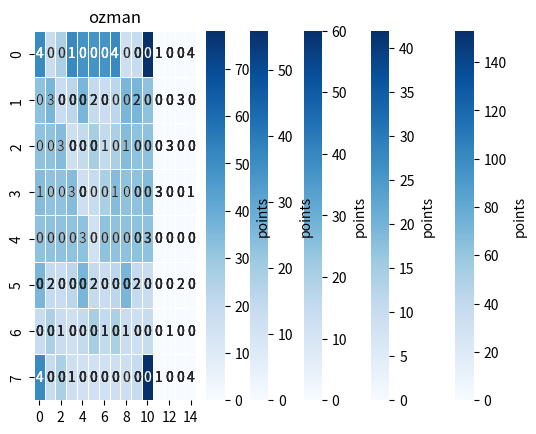

Python code for this plot:
# -*- coding: utf-8 -*-
# Python 3.8
"""
Author:     Vincent Fideli
Created:    Thu Jan  5 23:04:39 2023

Description
-----------
Trying to place a given word on a Scrabble board, maximising number of points.
- Inputs word to be searched
- Outputs max score the word can get
- Outputs location 

"""
import numpy as np
import matplotlib.pyplot as plt
import seaborn as sns

### Scrabble board setup
""""
0 = blank
1 = double letter
2 = triple letter
3 = double word
4 = triple word
"""
board = np.array([
    [4, 0, 0, 1, 0, 0, 0, 4, 0, 0, 0, 1, 0, 0, 4],
    [0, 3, 0, 0, 0, 2, 0, 0, 0, 2, 0, 0, 0, 3, 0],
    [0, 0, 3, 0, 0, 0, 1, 0, 1, 0, 0, 0, 3, 0, 0],
    [1, 0, 0, 3, 0, 0, 0, 1, 0, 0, 0, 3, 0, 0, 1],
    [0, 0, 0, 0, 3, 0, 0, 0, 0, 0, 3, 0, 0, 0, 0],
    [0, 2, 0, 0, 0, 2, 0, 0, 0, 2, 0, 0, 0, 2, 0],
    [0, 0, 1, 0, 0, 0, 1, 0, 1, 0, 0, 0, 1, 0, 0],
    [4, 0, 0, 1, 0, 0, 0, 0, 0, 0, 0, 1, 0, 0, 4],
    [0, 0, 1, 0, 0, 0, 1, 0, 1, 0, 0, 0, 1, 0, 0],
    [0, 2, 0, 0, 0, 2, 0, 0, 0, 2, 0, 0, 0, 2, 0],
    [0, 0, 0, 0, 3, 0, 0, 0, 0, 0, 3, 0, 0, 0, 0],
    [1, 0, 0, 3, 0, 0, 0, 1, 0, 0, 0, 3, 0, 0, 1],
    [0, 0, 3, 0, 0, 0, 1, 0, 1, 0, 0, 0, 3, 0, 0],
    [0, 3, 0, 0, 0, 2, 0, 0, 0, 2, 0, 0, 0, 3, 0],
    [4, 0, 0, 1, 0, 0, 0, 4, 0, 0, 0, 1, 0, 0, 4]
    ])

# Defining the number of points each letter is worth
points_reversed = {
    1: ['A', 'E', 'I', 'O', 'U', 'L', 'N', 'S', 'T', 'R'],
    2: ['D', 'G'],
    3: ['B', 'C', 'M', 'P'],
    4: ['F', 'H', 'V', 'W', 'Y'],
    5: ['K'],
    8: ['J', 'X'],
    10: ['Q', 'Z']
    }

# Creating the dictionary which has (key, value) of (letter, point), reversing above
points_reference = {letter:point for point, letters in points_reversed.items() for letter in letters}
# for point, letters in points_reversed.items():
#     for letter in letters:
#         print(point, letter)


### Defining functions 
def how_many_points(word, row, column):
    """
    Imposes a word onto a defined scrabble position (row x column). Outputs number of points. 

    Parameters
    ----------
    word : string
        Must be capitalised.
    row : int
    column : int

    Returns
    -------
    points : int
        Number of points this word wins at the specified position.

    """
    points = 0
    is_double_word = 0
    is_triple_word = 0

    for position, letter in enumerate(word):
        point = points_reference[letter]
        if board[row][column + position] == 1:
            point *= 2
        elif board[row][column + position] == 2:
            point *= 3
        elif board[row][column + position] == 3:
            is_double_word += 1
        elif board[row][column + position] == 4:
            is_triple_word += 1
        points += point

    points *= 2 ** is_double_word
    points *= 3 ** is_triple_word

    return points


def scan(word):
    """
    Scans through the whole Scrabble board, left to right (until the end is reached),
    then up to down.

    Parameters
    ----------
    word : string
        Word being scanned through the board.

    Returns
    -------
    max_score : int
        Maximum score achieved by the word.
    scores_grid : numpy array
        Grid showing score achieved by word if the first letter was placed on that square 
        and word went horizontally.

    """
    
    max_score = 0
    scores_grid = np.empty((8, 16 - len(word)), dtype=int)
    
    for row_num in range(8):
        for column_num in range(16 - len(word)):
            # print(row_num, column_num)
            score = how_many_points(word, row_num, column_num)
            
            if score > max_score:
                max_score = score
            
            scores_grid[row_num, column_num] = score

    return max_score, scores_grid

### Inputting names to test
# name = "kascorin"
# name_caps = name.upper()

# Featuring some D&D characters ;)
names = ["kascorin", "orville", "kyvir", "dorothy", "ozman"]

# Iterating through list of names, running functions, graphing
for name in names:
    name_caps = name.upper()
    point, score_map = scan(name_caps)
    print(f"{name}: {point}")
    print(score_map)    # Comment out if you don't want to see the score map :)
    
    # Filling in the heatmap completely
    zeros = np.zeros((8, len(name)-1))
    score_map_plot = np.concatenate((score_map, zeros), axis=1)
    annotated_board = board[:8, :]
    
    # Graphing the heatmaps
    ax = sns.heatmap(score_map_plot, annot=annotated_board, linewidth=0.5, cmap='Blues',\
                     cbar_kws={'label':'points'})
    ax.set_title(name)
    plt.show()
